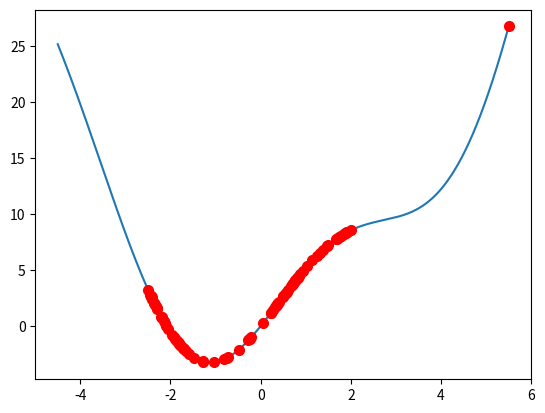

Generate this figure with matplotlib:
# To support both python 2 and python 3
from __future__ import division, print_function, unicode_literals
import math
import numpy as np 

import matplotlib.pyplot as plt

alpha = .5
x = [5.5]
c_sin = 5
title = '$f(x) = x^2 + %dsin(x)$; ' %c_sin
title += '$x_0 =  %.2f$; ' %x[0]
title += r'$\alpha = %.2f$ ' % alpha 
file_name = 'gd_14.gif'

def grad(x):
    return 2*x+ c_sin*np.cos(x)

def cost(x):
    return x**2 + c_sin*np.sin(x)



for it in range(100):
	# print cost(x[-1])
	x_new = x[-1] - alpha*grad(x[-1])

	if np.linalg.norm(x_new - x[-1]) < 1e-3:
		break 
	x.append(x_new)

print( it )
x = np.asarray(x)
# print it, x_old
x0 = np.linspace(-4.5, 5.5, 1000)
y0 = cost(x0)

y = cost(x)
g = grad(x)
plt.plot(x0, y0)
plt.plot(x, y, 'ro', markersize=7)


fig, ax = plt.subplots()

def update(ii):
    label2 = 'iteration %d/%d: ' %(ii, it) + 'cost = %.2f' % y[ii] + ', grad = %.4f' %g[ii]

    animlist = plt.cla()
    # animlist = plt.axis('equal')
    animlist = plt.axis([-6, 6, -8, 30])

    animlist = plt.plot(x0, y0)
    
    # title += '$\alpha = $ %2f' % alpha
    # animlist = plt.title('$x_0 = $%f, $\alpha = $%f' % (x[0], alpha))
    animlist = plt.title(title)
    if ii == 0:
    	animlist = plt.plot(x[ii], y[ii], 'ro', markersize = 7)
    else:
    	animlist = plt.plot(x[ii-1], y[ii-1], 'ko', markersize = 7)
    	animlist = plt.plot([x[ii-1], x[ii]], [y[ii-1], y[ii]], 'k-')
    	animlist = plt.plot(x[ii], y[ii], 'ro', markersize = 7)

    ax.set_xlabel(label2)
    return animlist, ax
import matplotlib.animation as animation
from matplotlib.animation import FuncAnimation 

anim = FuncAnimation(fig, update, frames=np.arange(0, it), interval=500)
# anim.save(file_name, dpi=100, writer='imagemagick')
plt.show()

